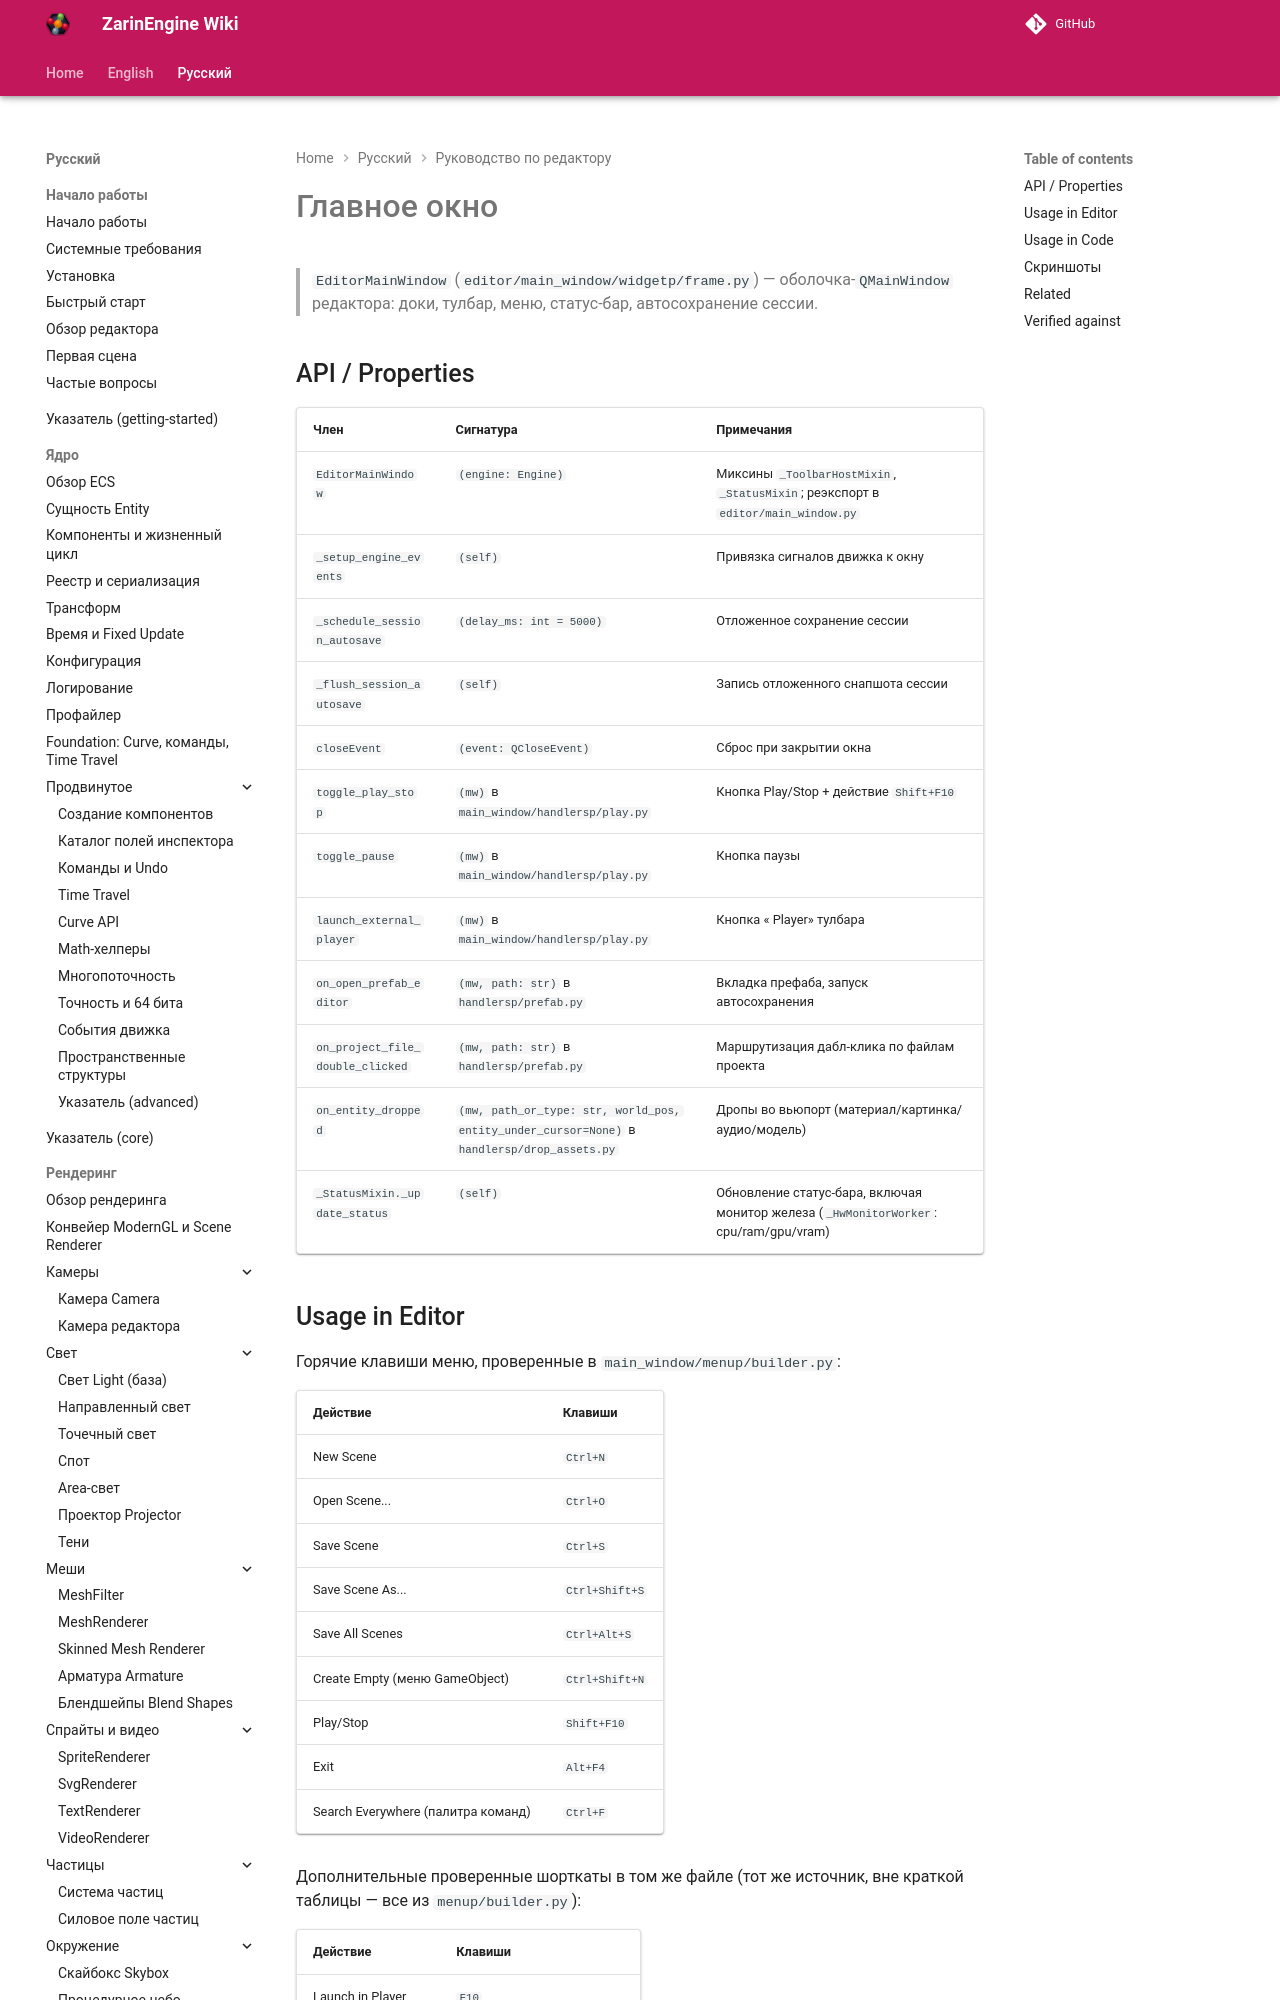

repository: EgorKonstrukt/ZarinEngineWiki · page: ru/editor/main-window/index.html · generator: mkdocs

# Главное окно

> `EditorMainWindow` (`editor/main_window/widgetp/frame.py`) — оболочка-`QMainWindow` редактора: доки, тулбар, меню, статус-бар, автосохранение сессии.

## API / Properties

| Член | Сигнатура | Примечания |
|---|---|---|
| `EditorMainWindow` | `(engine: Engine)` | Миксины `_ToolbarHostMixin`, `_StatusMixin`; реэкспорт в `editor/main_window.py` |
| `_setup_engine_events` | `(self)` | Привязка сигналов движка к окну |
| `_schedule_session_autosave` | `(delay_ms: int = 5000)` | Отложенное сохранение сессии |
| `_flush_session_autosave` | `(self)` | Запись отложенного снапшота сессии |
| `closeEvent` | `(event: QCloseEvent)` | Сброс при закрытии окна |
| `toggle_play_stop` | `(mw)` в `main_window/handlersp/play.py` | Кнопка Play/Stop + действие `Shift+F10`
